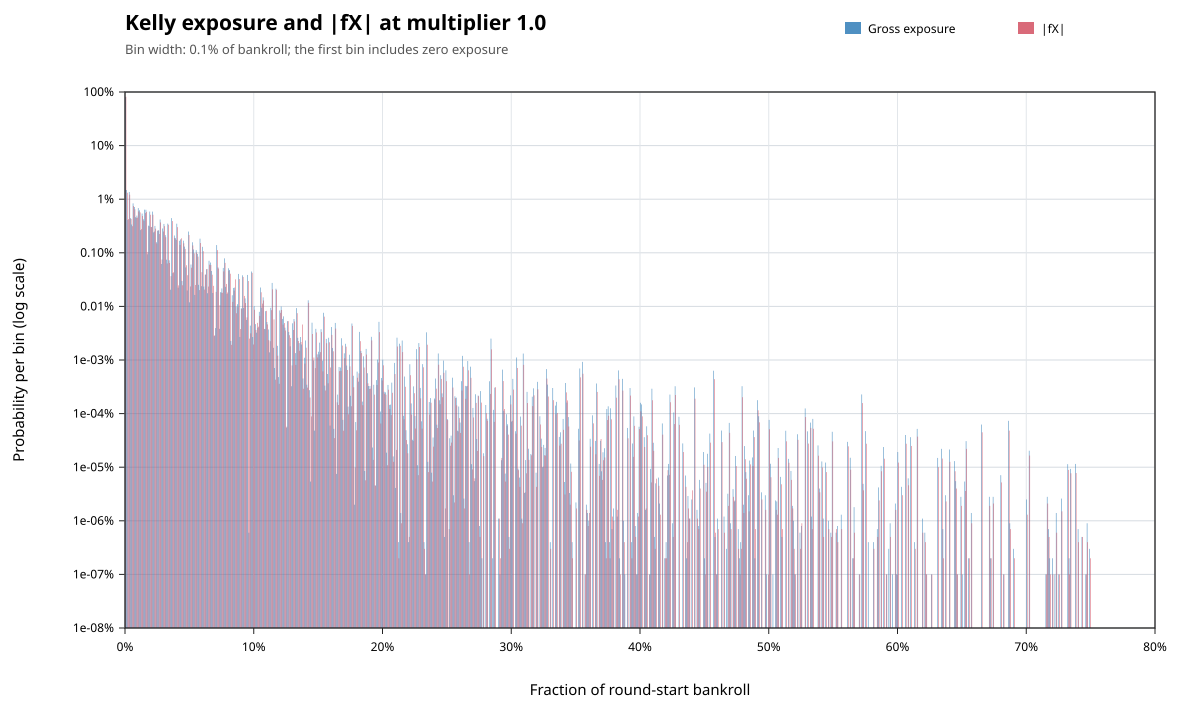

The table this chart was drawn from, first rows:
metric, lower_inclusive, upper_exclusive, count, probability
gross_exposure, 0, 0.001, 799692020, 0.7997
gross_exposure, 0.001, 0.002, 14849818, 0.01485
gross_exposure, 0.002, 0.003, 4106909, 0.004107
gross_exposure, 0.003, 0.004, 13614595, 0.01361
gross_exposure, 0.004, 0.005, 4429810, 0.00443
gross_exposure, 0.005, 0.006, 3374603, 0.003375
gross_exposure, 0.006, 0.007, 8365394, 0.008365
gross_exposure, 0.007, 0.008, 7153028, 0.007153
gross_exposure, 0.008, 0.009, 4616312, 0.004616
gross_exposure, 0.009, 0.01, 4945996, 0.004946
gross_exposure, 0.01, 0.011, 6829073, 0.006829
gross_exposure, 0.011, 0.012, 6217159, 0.006217
gross_exposure, 0.012, 0.013, 2655887, 0.002656
gross_exposure, 0.013, 0.014, 5403709, 0.005404
gross_exposure, 0.014, 0.015, 4220494, 0.00422
gross_exposure, 0.015, 0.016, 6377655, 0.006378
gross_exposure, 0.016, 0.017, 6357306, 0.006357
gross_exposure, 0.017, 0.018, 938467, 0.0009385
gross_exposure, 0.018, 0.019, 3213261, 0.003213
gross_exposure, 0.019, 0.02, 5877771, 0.005878
gross_exposure, 0.02, 0.021, 3039435, 0.003039
gross_exposure, 0.021, 0.022, 5870166, 0.00587
gross_exposure, 0.022, 0.023, 2408382, 0.002408
gross_exposure, 0.023, 0.024, 3172171, 0.003172
gross_exposure, 0.024, 0.025, 1581605, 0.001582
gross_exposure, 0.025, 0.026, 2577149, 0.002577
gross_exposure, 0.026, 0.027, 2615824, 0.002616
gross_exposure, 0.027, 0.028, 4186804, 0.004187
gross_exposure, 0.028, 0.029, 618020, 0.000618
gross_exposure, 0.029, 0.03, 2844626, 0.002845
gross_exposure, 0.03, 0.031, 3458341, 0.003458
gross_exposure, 0.031, 0.032, 2132785, 0.002133
gross_exposure, 0.032, 0.033, 745749, 0.0007457
gross_exposure, 0.033, 0.034, 3507080, 0.003507
gross_exposure, 0.034, 0.035, 725153, 0.0007252
gross_exposure, 0.035, 0.036, 204881, 0.0002049
gross_exposure, 0.036, 0.037, 4438256, 0.004438
gross_exposure, 0.037, 0.038, 417088, 0.0004171
gross_exposure, 0.038, 0.039, 2101866, 0.002102
gross_exposure, 0.039, 0.04, 1866081, 0.001866
gross_exposure, 0.04, 0.041, 3496261, 0.003496
gross_exposure, 0.041, 0.042, 223802, 0.0002238
gross_exposure, 0.042, 0.043, 1674121, 0.001674
gross_exposure, 0.043, 0.044, 1779989, 0.00178
gross_exposure, 0.044, 0.045, 298083, 0.0002981
gross_exposure, 0.045, 0.046, 1684425, 0.001684
gross_exposure, 0.046, 0.047, 1305554, 0.001306
gross_exposure, 0.047, 0.048, 533341, 0.0005333
gross_exposure, 0.048, 0.049, 198161, 0.0001982
gross_exposure, 0.049, 0.05, 2491267, 0.002491
gross_exposure, 0.05, 0.051, 119192, 0.0001192
gross_exposure, 0.051, 0.052, 605649, 0.0006056
gross_exposure, 0.052, 0.053, 1571113, 0.001571
gross_exposure, 0.053, 0.054, 1155244, 0.001155
gross_exposure, 0.054, 0.055, 163721, 0.0001637
gross_exposure, 0.055, 0.056, 1118899, 0.001119
gross_exposure, 0.056, 0.057, 951010, 0.000951
gross_exposure, 0.057, 0.058, 252860, 0.0002529
gross_exposure, 0.058, 0.059, 1834843, 0.001835
gross_exposure, 0.059, 0.06, 238651, 0.0002387
... 1,029 more rows
